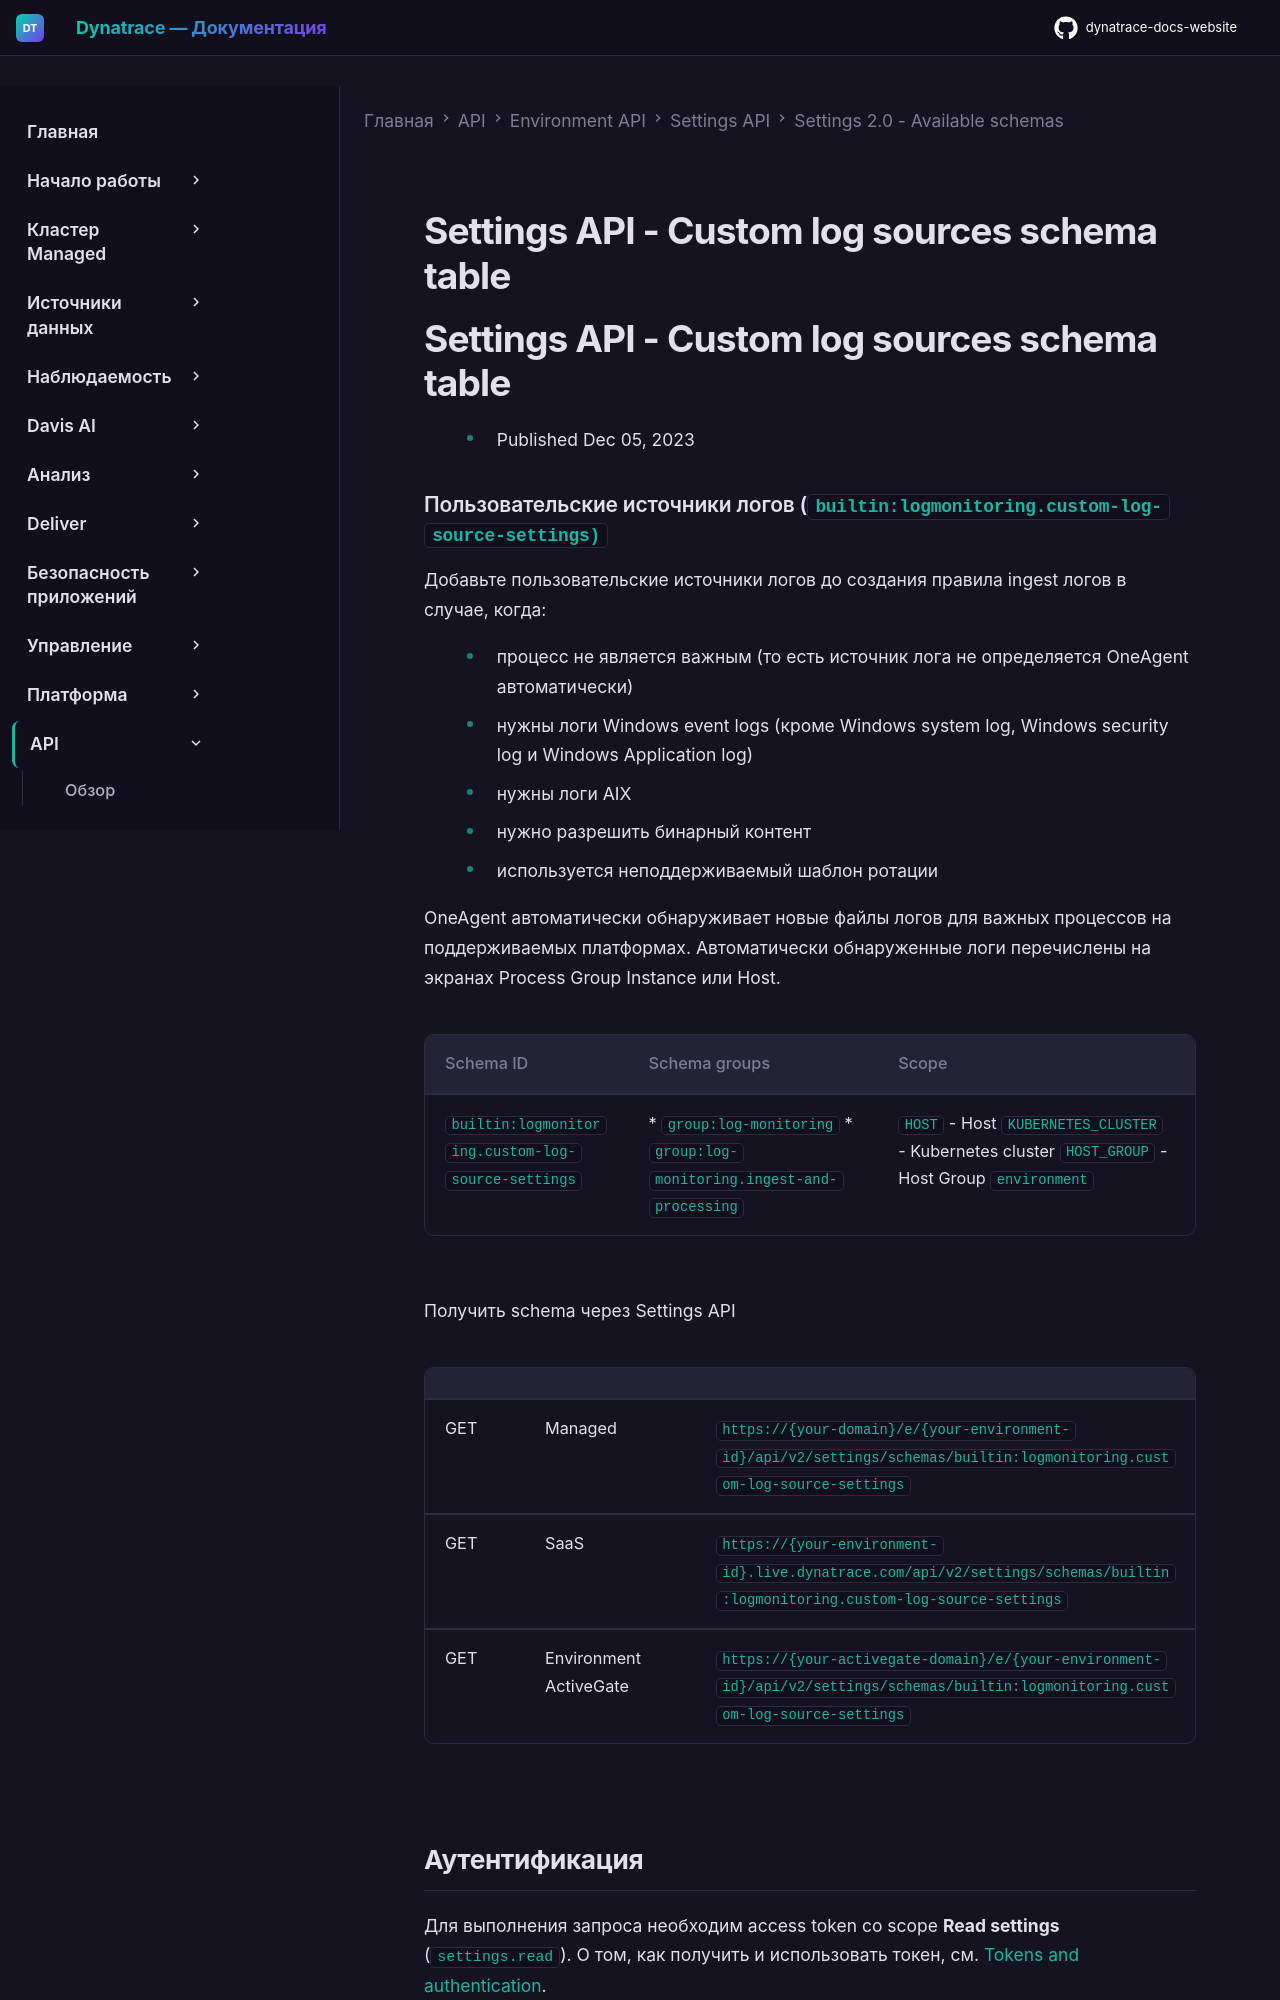

repository: Yerkebulan-Ardabayev/dynatrace-docs-website · page: managed-ru/dynatrace-api/environment-api/settings/schemas/builtin-logmonitoring-custom-log-source-settings/index.html · generator: mkdocs

---
title: Settings API - Custom log sources schema table
source: https://docs.dynatrace.com/managed/dynatrace-api/environment-api/settings/schemas/builtin-logmonitoring-custom-log-source-settings
scraped: 2026-05-12T11:49:40.248333
---

# Settings API - Custom log sources schema table

# Settings API - Custom log sources schema table

* Published Dec 05, 2023
